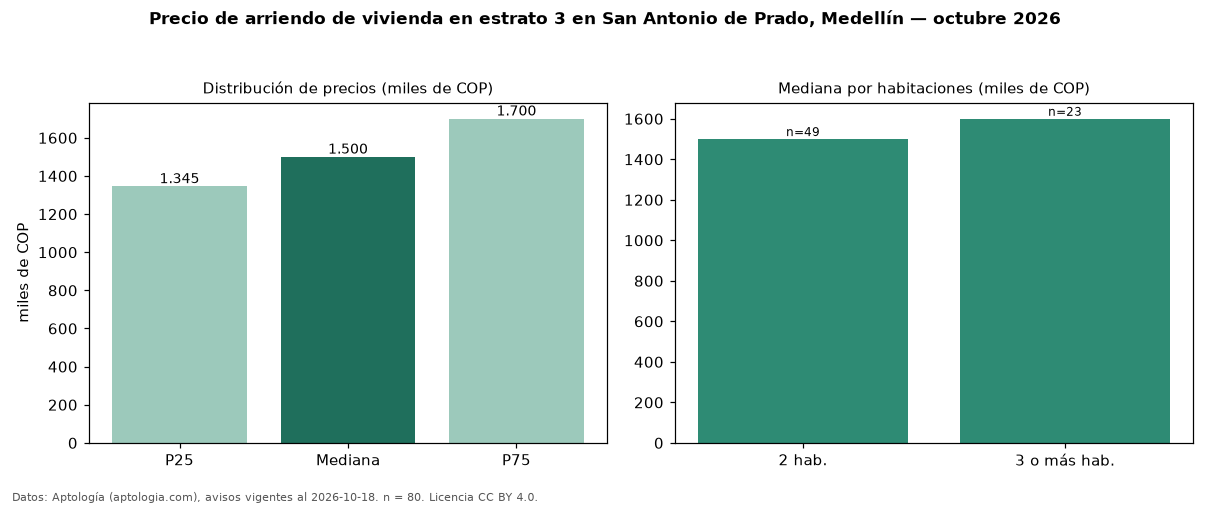

Values plotted in this chart, from the file beside it:
seccion, metrica, valor, moneda, n
precio, p25, 1345000, COP, 80
precio, mediana, 1500000, COP, 80
precio, p75, 1700000, COP, 80
precio, minimo, 850000, COP, 80
precio, maximo, 18000000, COP, 80
m2, mediana_precio_m2, 29816, COP, 80
m2, area_mediana_m2, 50.0, m2, 80
banos, mediana_banos, 1.0, , 
parqueadero, pct_con_parqueadero, 40.0, %, 45
estrato, estrato_mas_frecuente, 3, , 80
habitaciones, 2, 1500000, COP, 49
habitaciones, 3+, 1600000, COP, 23
fuente, fecha_datos, 2026-10-18, , 
fuente, atribucion, https://www.aptologia.com/arriendo/medel…, , 
fuente, licencia, CC BY 4.0, , 
